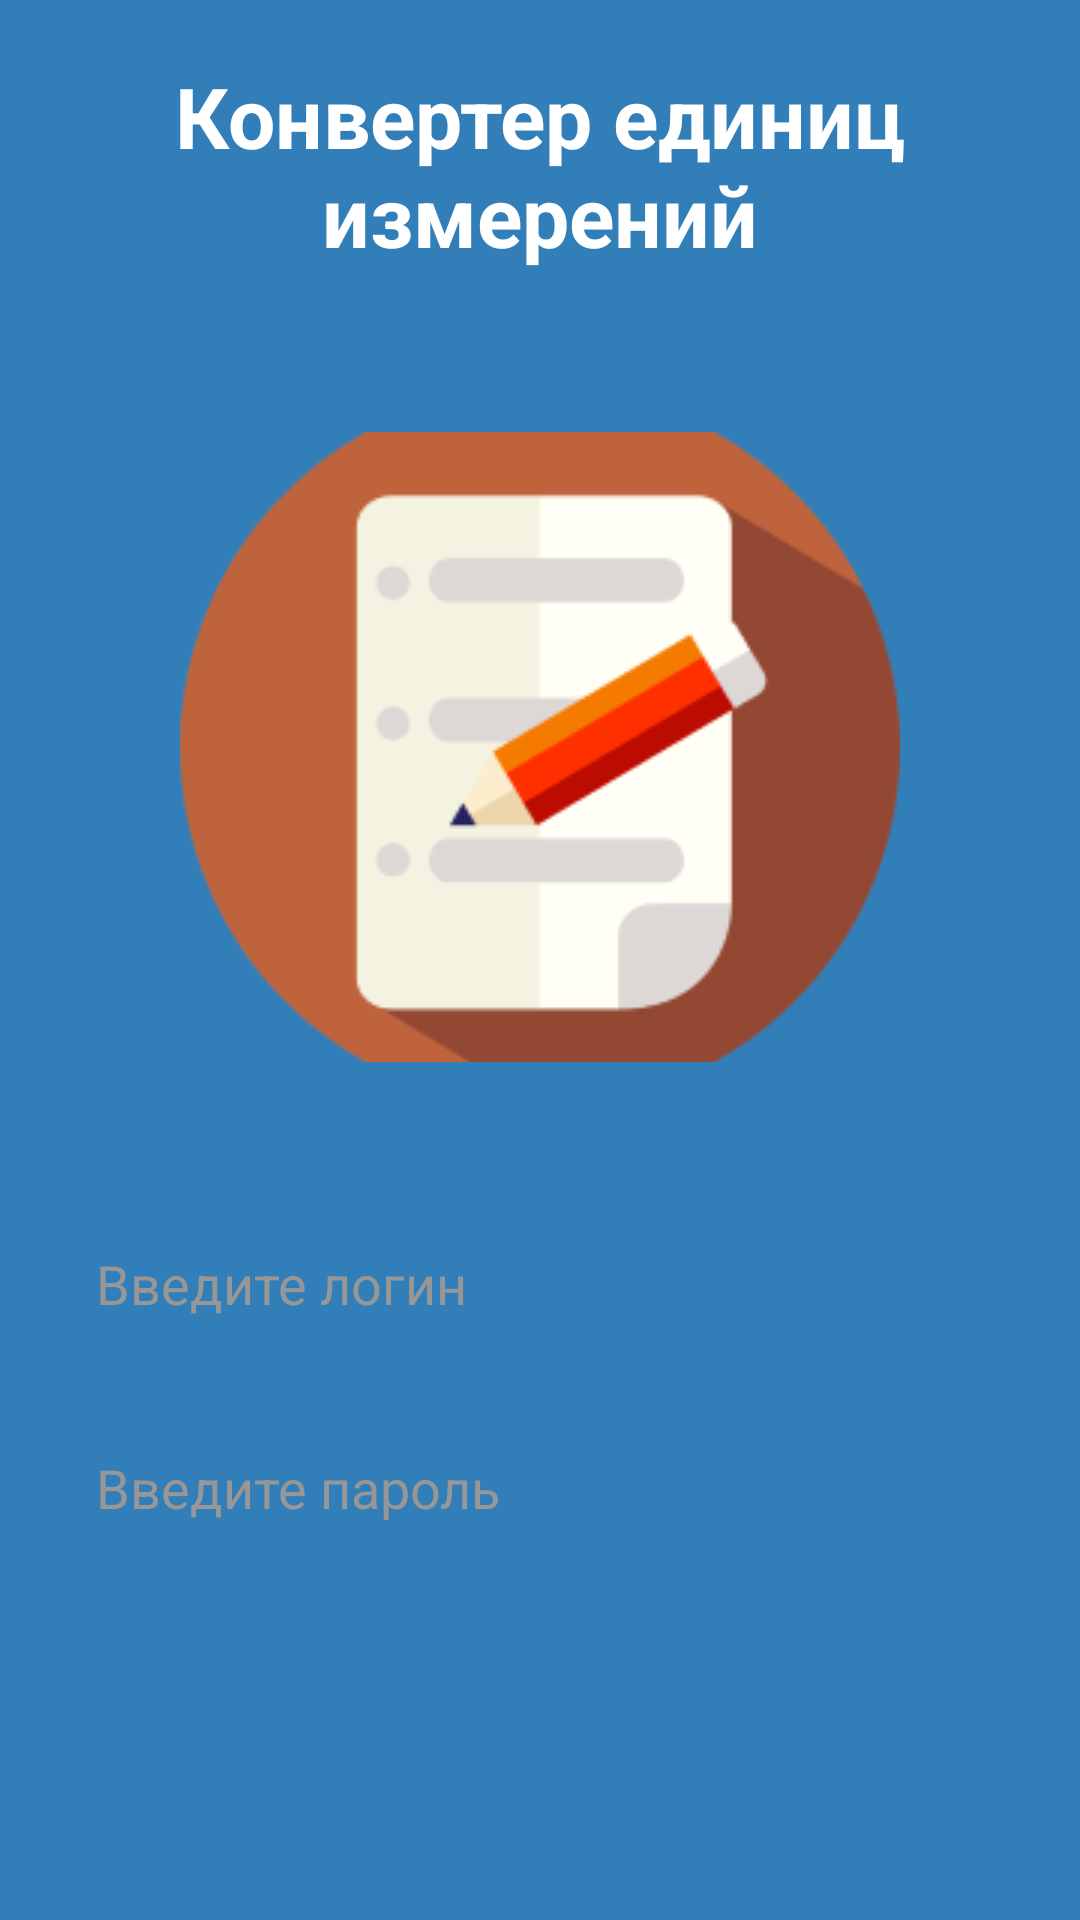

Layout XML and referenced resources for this Android screen:
<!-- AndroidManifest.xml: application theme Theme.VysotskiyMI_02_02 -->
<!-- res/layout/fragment_login.xml -->
<?xml version="1.0" encoding="utf-8"?>
<LinearLayout xmlns:android="http://schemas.android.com/apk/res/android"
    xmlns:app="http://schemas.android.com/apk/res-auto"
    xmlns:tools="http://schemas.android.com/tools"
    android:orientation="vertical"
    android:layout_width="match_parent"
    android:layout_height="match_parent"
    tools:context=".LoginFragment"
    android:background="@color/blue">

    <TextView
        android:layout_width="250dp"
        android:layout_height="80dp"
        android:text="@string/converter"
        android:textColor="@color/white"
        android:textSize="28sp"
        android:textAlignment="center"
        android:textStyle="bold"
        android:layout_gravity="center"
        android:layout_marginBottom="24dp"
        android:layout_marginTop="20dp"/>

    <ImageView
        android:id="@+id/ivLogo"
        android:layout_width="240dp"
        android:layout_height="210dp"
        android:src="@drawable/logo"
        android:layout_gravity="center"
        android:contentDescription="@string/logoApp"
        android:layout_marginTop="20dp"/>



    <EditText
        android:id="@+id/etLogin"
        android:layout_width="match_parent"
        android:layout_height="48dp"
        android:hint="@string/login"
        android:inputType="text"
        android:padding="12dp"
        android:textColorHint="@color/gray"
        android:textColor="@color/black"
        android:background="@drawable/edito"
        android:layout_marginTop="50dp"
        android:layout_marginHorizontal="20dp"/>

    <EditText
        android:id="@+id/etPassword"
        android:background="@drawable/edito"
        android:layout_width="match_parent"
        android:layout_height="48dp"
        android:padding="12dp"
        android:textColorHint="@color/gray"
        android:textColor="@color/black"
        android:layout_marginHorizontal="20dp"
        android:hint="@string/password"
        android:inputType="textPassword"
        android:layout_marginTop="20dp"/>

    <Button
        android:id="@+id/btnStart"
        android:layout_width="150dp"
        android:layout_height="50dp"
        android:text="@string/begin"
        android:layout_gravity="center"
        android:layout_marginTop="120dp"
        android:textColor="@color/white"
        android:background="@drawable/butoni"/>

</LinearLayout>
<!-- resources referenced by this layout -->
<resources>
  <color name="black">#FF000000</color>
  <color name="blue">#327EB8</color>
  <color name="gray">#979797</color>
  <color name="white">#FFFFFFFF</color>
  <!-- drawable logo: png bitmap (drawable, 10565 bytes) -->
  <string name="begin">Начать</string>
  <string name="converter">Конвертер единиц измерений</string>
  <string name="login">Введите логин</string>
  <string name="logoApp">Логотип приложения</string>
  <string name="password">Введите пароль</string>
  <style name="Theme.VysotskiyMI_02_02" parent="Base.Theme.VysotskiyMI_02_02" />
  <style name="Base.Theme.VysotskiyMI_02_02" parent="Theme.AppCompat.DayNight.NoActionBar">
          
          
      </style>
</resources>
